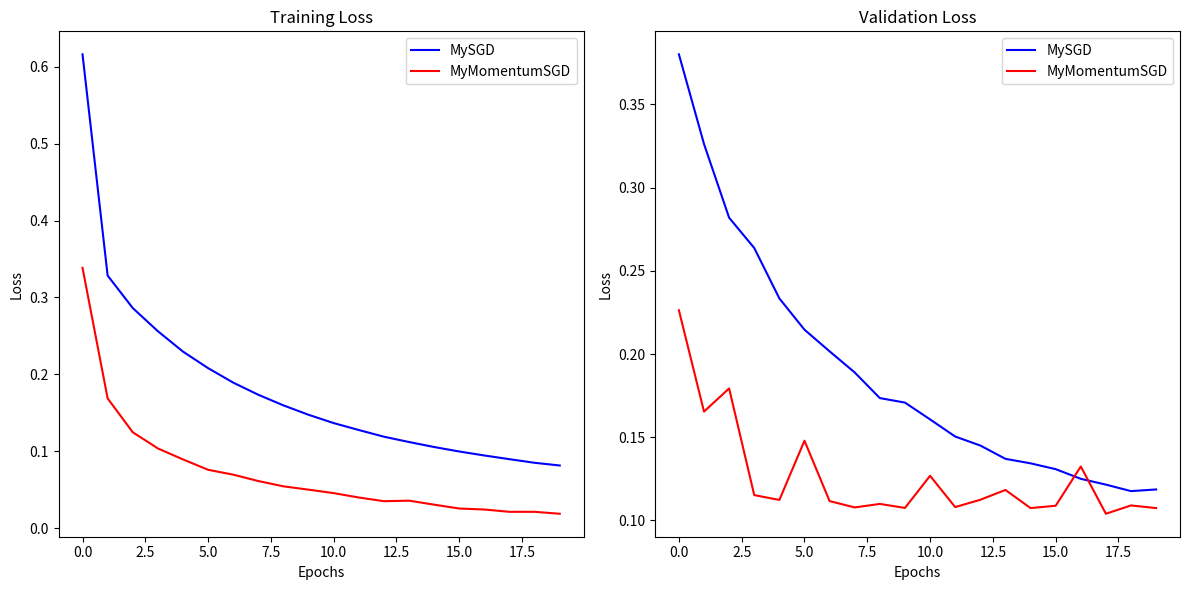

The script that saved this image:
import matplotlib.pyplot as plt

train_loss_sgd = [0.6160, 0.3285, 0.2863, 0.2562, 0.2297, 0.2082, 0.1894, 0.1736, 0.1598, 0.1476, 0.1368, 0.1278, 0.1191, 0.1122, 0.1057, 0.0999, 0.0947, 0.0899, 0.0852, 0.0817]
val_loss_sgd = [0.3801, 0.3262, 0.2819, 0.2637, 0.2334, 0.2146, 0.2016, 0.1889, 0.1735, 0.1708, 0.1607, 0.1504, 0.1450, 0.1370, 0.1343, 0.1308, 0.1250, 0.1215, 0.1176, 0.1186]
train_loss_msgd = [0.3386, 0.1689, 0.1249, 0.1039, 0.0896, 0.0761, 0.0698, 0.0615, 0.0546, 0.0503, 0.0458, 0.0401, 0.0353, 0.0360, 0.0308, 0.0258, 0.0245, 0.0215, 0.0215, 0.0190]
val_loss_msgd = [0.2263, 0.1654, 0.1793, 0.1152, 0.1123, 0.1479, 0.1116, 0.1078, 0.1099, 0.1075, 0.1268, 0.1080, 0.1124, 0.1183, 0.1074, 0.1088, 0.1324, 0.1040, 0.1090, 0.1074]

# Plot the results of experiments and compare different optimizers

# Plot the results
plt.figure(figsize=(12, 6))

plt.subplot(1, 2, 1)
plt.plot(train_loss_sgd, label="MySGD", color='blue')
plt.plot(train_loss_msgd, label="MyMomentumSGD", color='red')
plt.title("Training Loss")
plt.xlabel("Epochs")
plt.ylabel("Loss")
plt.legend()

plt.subplot(1, 2, 2)
plt.plot(val_loss_sgd, label="MySGD", color='blue')
plt.plot(val_loss_msgd, label="MyMomentumSGD", color='red')
plt.title("Validation Loss")
plt.xlabel("Epochs")
plt.ylabel("Loss")
plt.legend()

plt.tight_layout()
plt.show()